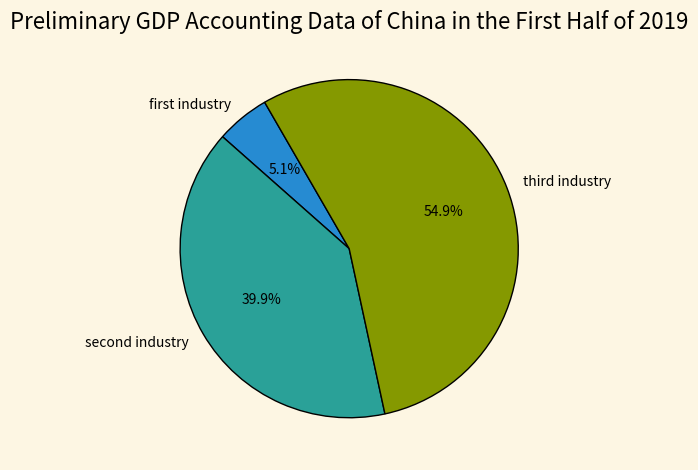

Here is the Python script that generated this plot:
# encoding = utf-8
from matplotlib import pyplot as plt
from matplotlib import font_manager

# 饼图
plt.style.use('Solarize_Light2')

slices = [23207,179984,247743]
labels = ['first industry','second industry','third industry']
explode = [0,0,0]

plt.pie(slices,labels=labels,explode=explode,shadow=False,startangle=120,autopct='%1.1f%%',wedgeprops={'edgecolor':'black'})

plt.title('Preliminary GDP Accounting Data of China in the First Half of 2019')
plt.tight_layout()
plt.show()
